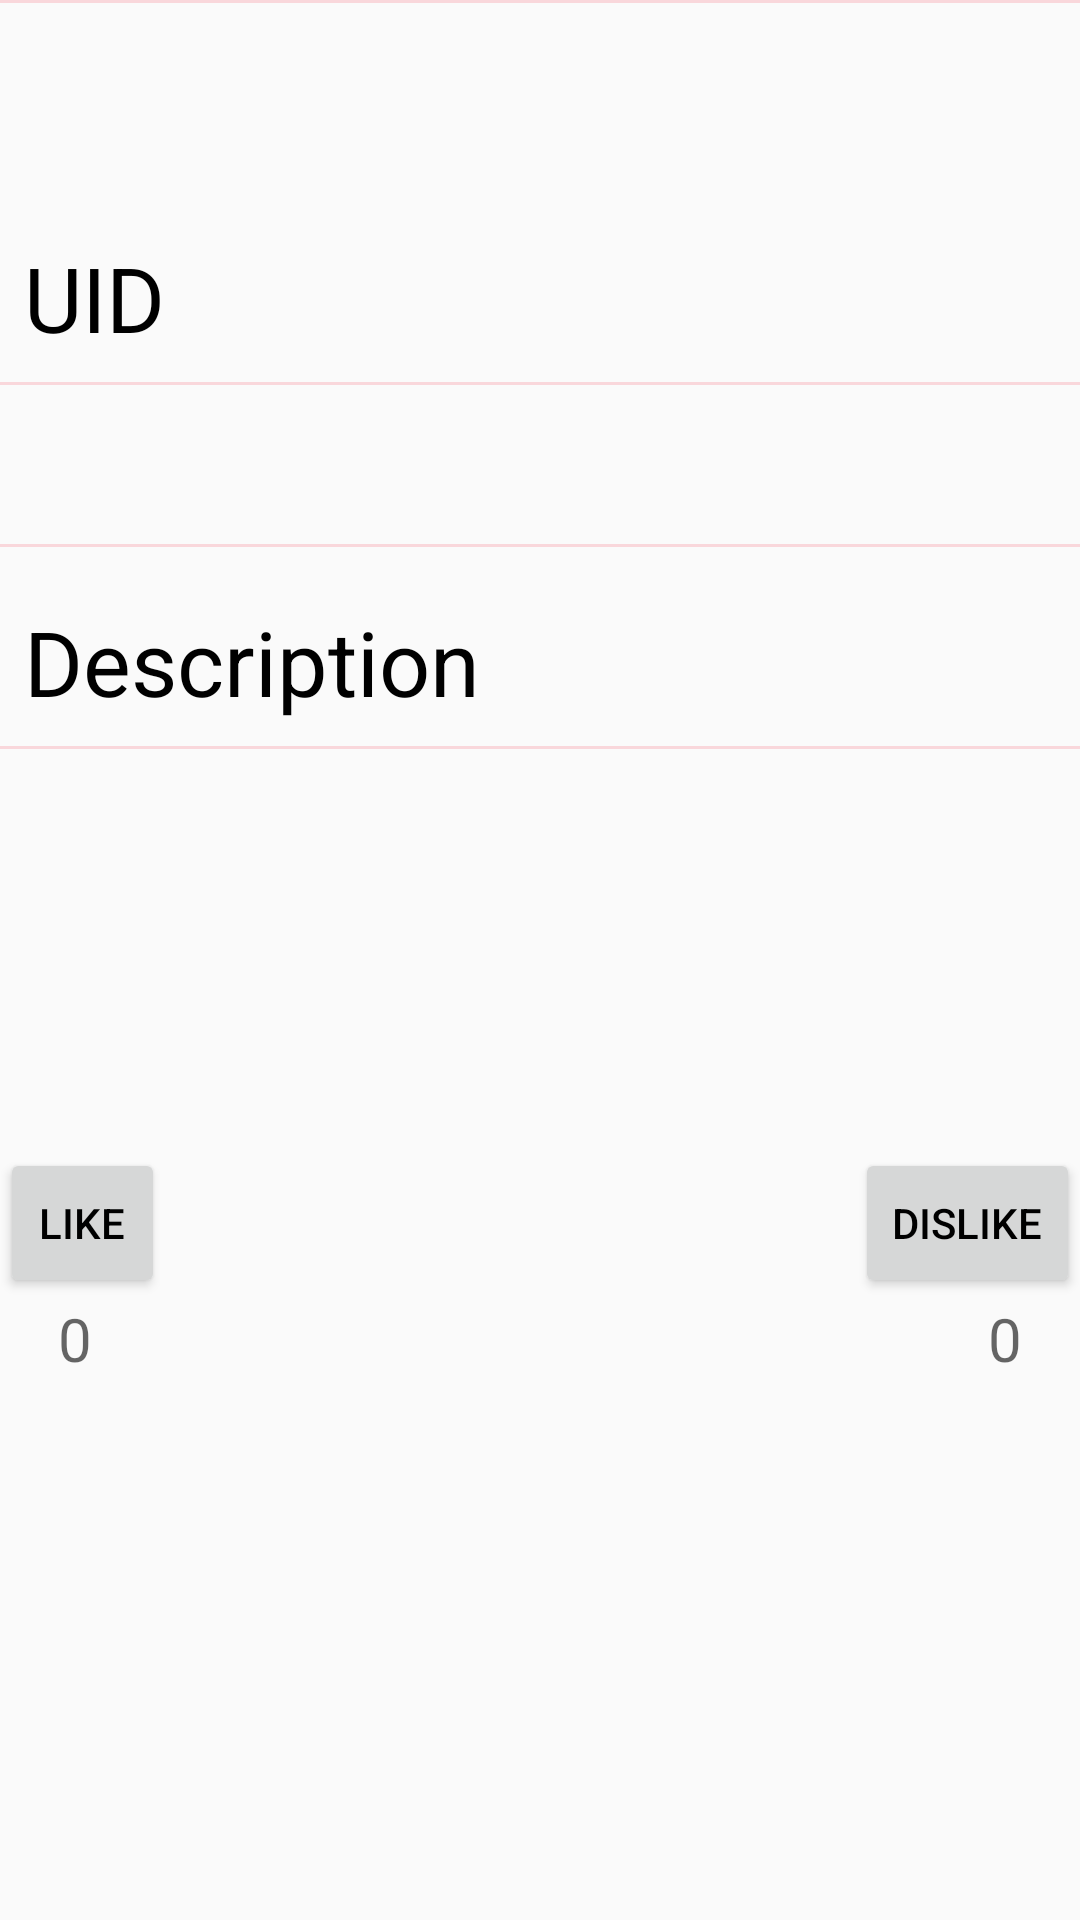

The Android layout XML behind this screen, and the referenced resources:
<!-- AndroidManifest.xml: application theme AppTheme -->
<!-- res/layout/activity_approveddesc.xml -->
<?xml version="1.0" encoding="utf-8"?>
<RelativeLayout xmlns:android="http://schemas.android.com/apk/res/android"
    xmlns:app="http://schemas.android.com/apk/res-auto"
    xmlns:tools="http://schemas.android.com/tools"
    android:layout_width="match_parent"
    android:layout_height="match_parent"
    tools:context=".approveddesc">


    <ScrollView
        android:layout_width="match_parent"
        android:layout_height="match_parent"
        android:layout_alignParentStart="true"
        android:layout_alignParentTop="true"
        android:layout_marginStart="0dp"
        android:layout_marginTop="0dp">

        <LinearLayout
            android:layout_width="match_parent"
            android:layout_height="match_parent"
            android:orientation="vertical">

            <View
                android:layout_width="match_parent"
                android:layout_height="1dp"
                android:background="#f9d7db" />

            <TextView
                android:id="@+id/textView3"
                android:layout_width="match_parent"
                android:layout_height="wrap_content"
                android:layout_marginTop="70dp"
                android:hint="UID"
                android:padding="8dp"
                android:textColor="#000"
                android:textColorHint="#000"
                android:textSize="30dp" />

            <View
                android:layout_width="match_parent"
                android:layout_height="1dp"
                android:background="#f9d7db" />

            <TextView
                android:id="@+id/textView6"
                android:layout_width="match_parent"
                android:layout_height="wrap_content"
                android:layout_marginTop="10dp"
                android:padding="8dp"
                android:textColor="#000"
                android:textColorHint="#000"
                android:textSize="20dp" />

            <View
                android:layout_width="match_parent"
                android:layout_height="1dp"
                android:background="#f9d7db" />

            <TextView
                android:id="@+id/textView7"
                android:layout_width="match_parent"
                android:layout_height="wrap_content"
                android:layout_marginTop="10dp"
                android:hint="Description"
                android:padding="8dp"
                android:textColor="#000"
                android:textColorHint="#000"
                android:textSize="30dp" />

            <View
                android:layout_width="match_parent"
                android:layout_height="1dp"
                android:background="#f9d7db" />

            <TextView
                android:id="@+id/textView8"
                android:layout_width="match_parent"
                android:layout_height="wrap_content"
                android:layout_marginTop="10dp"
                android:maxLines="5"
                android:padding="8dp"
                android:textColor="#000"
                android:textSize="20dp" />

            <RelativeLayout
                android:layout_width="match_parent"
                android:layout_height="match_parent"
                android:layout_marginTop="80dp">

                <Button
                    android:id="@+id/like"
                    android:layout_width="55dp"
                    android:layout_height="50dp"
                    android:text="Like"
                    android:textColor="#000" />

                <Button
                    android:id="@+id/dislike"
                    android:layout_width="75dp"
                    android:layout_height="50dp"
                    android:layout_alignParentTop="true"
                    android:layout_alignParentEnd="true"
                    android:text="DisLike"
                    android:textColor="#000" />

                <TextView
                    android:id="@+id/like_num"
                    android:layout_width="50dp"
                    android:layout_height="50dp"
                    android:layout_below="@id/like"
                    android:layout_alignParentStart="true"
                    android:layout_marginTop="0dp"
                    android:hint="0"
                    android:textAlignment="center"
                    android:textColor="#000"
                    android:textSize="20dp" />

                <TextView
                    android:id="@+id/dislike_num"
                    android:layout_width="50dp"
                    android:layout_height="50dp"
                    android:layout_below="@id/dislike"
                    android:layout_alignParentEnd="true"
                    android:layout_marginTop="0dp"
                    android:hint="0"
                    android:textAlignment="center"
                    android:textColor="#000"
                    android:textSize="20dp" />
            </RelativeLayout>
        </LinearLayout>
    </ScrollView>
</RelativeLayout>
<!-- resources referenced by this layout -->
<resources>
  <style name="AppTheme" parent="Theme.AppCompat.Light.NoActionBar">
          
          <item name="colorPrimary">@color/common_google_signin_btn_text_light_pressed</item>
          <item name="colorPrimaryDark">@color/common_google_signin_btn_text_dark_focused</item>
          <item name="colorAccent">@color/cardview_dark_background</item>
      </style>
</resources>
